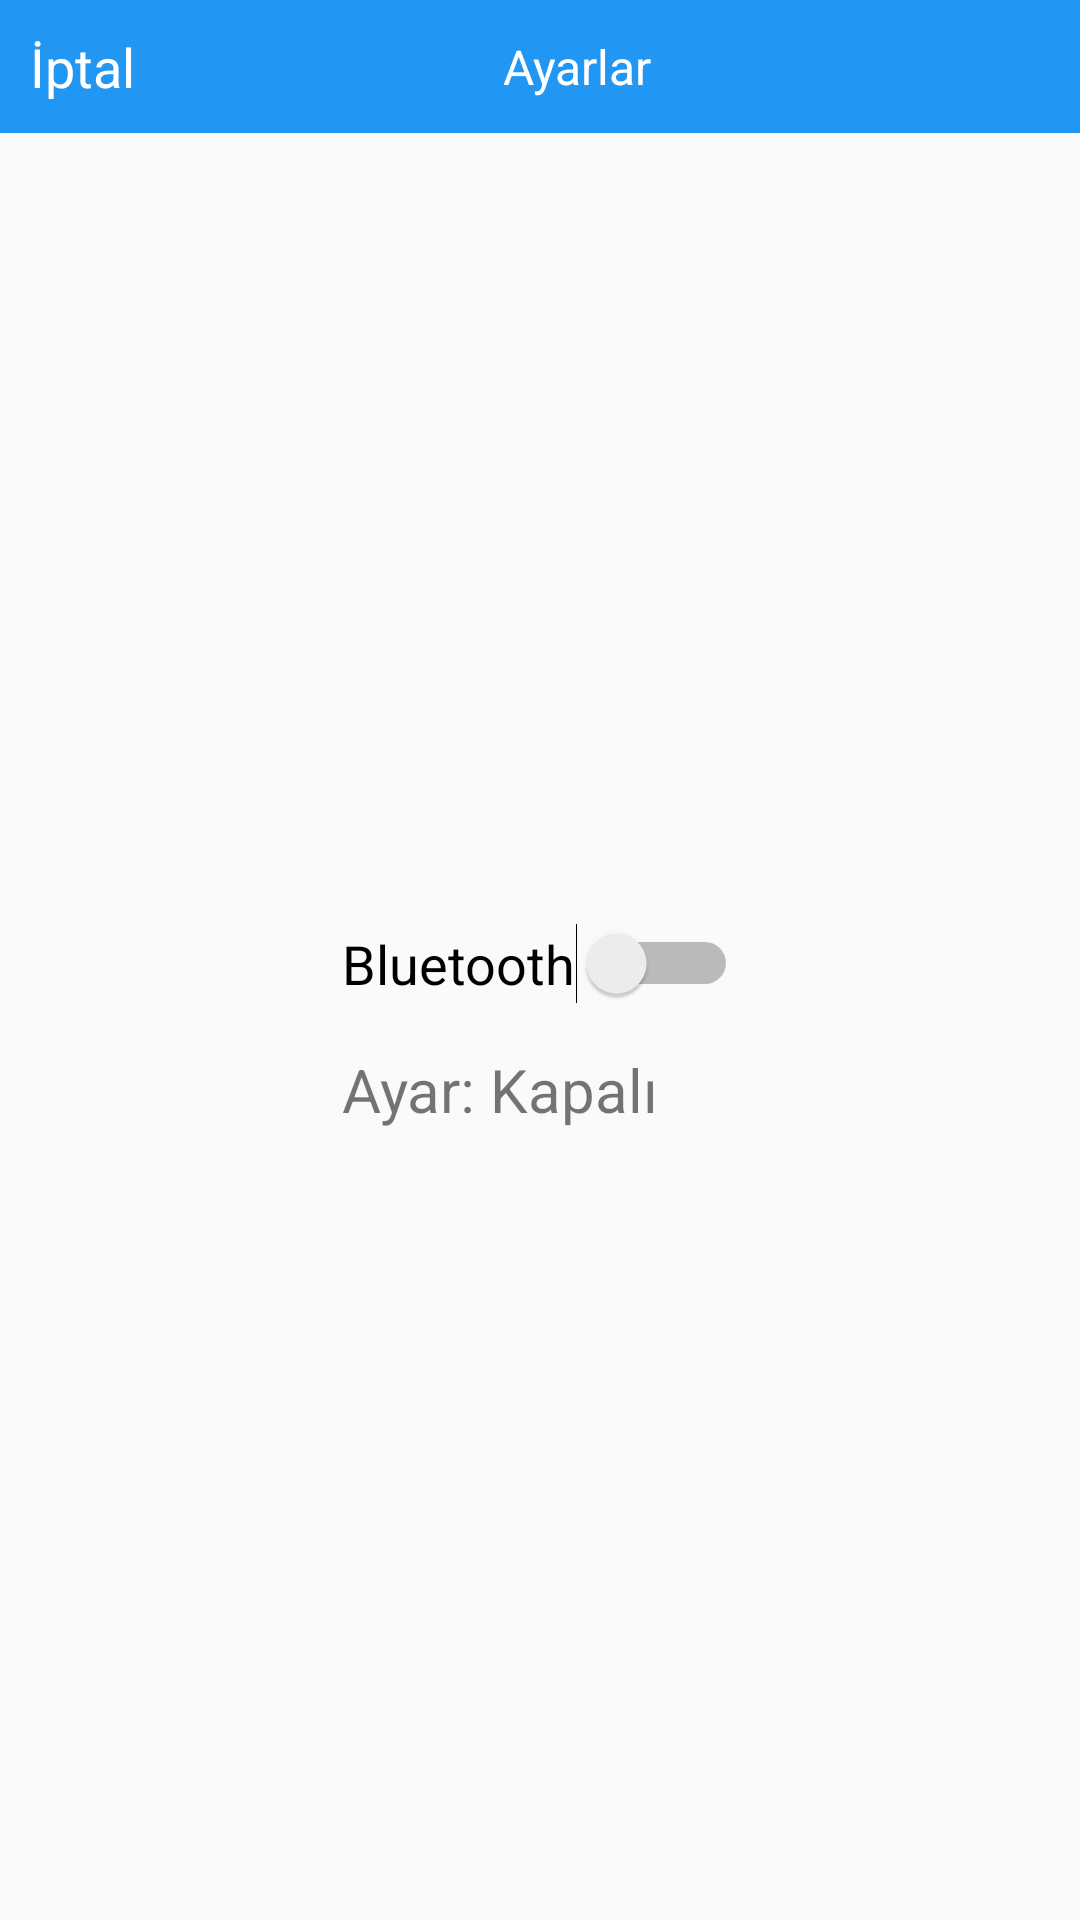

This screen was rendered from an Android layout file. Write that file and the resources it references.
<!-- AndroidManifest.xml: activity theme Theme.AppCompat.Light.NoActionBar -->
<!-- res/layout/activity_settings.xml -->
<?xml version="1.0" encoding="utf-8"?>
<LinearLayout xmlns:android="http://schemas.android.com/apk/res/android"
    xmlns:app="http://schemas.android.com/apk/res-auto"
    xmlns:tools="http://schemas.android.com/tools"
    android:layout_width="match_parent"
    android:layout_height="match_parent"
    android:orientation="vertical"
    tools:context=".SettingsActivity">

    <LinearLayout
        android:layout_width="match_parent"
        android:layout_height="wrap_content"
        android:background="#2196F3"
        android:orientation="horizontal">

        <TableRow
            android:layout_width="wrap_content"
            android:layout_height="match_parent">

            <TextView
                android:id="@+id/textViewAyarlarIptal"
                android:layout_width="wrap_content"
                android:layout_height="wrap_content"
                android:layout_margin="10dp"
                android:gravity="center"
                android:text="İptal"
                android:textColor="#FFFFFF"
                android:textSize="18sp" />
        </TableRow>

        <TableRow
            android:layout_width="match_parent"
            android:layout_height="match_parent"
            android:gravity="center">

            <TextView
                android:id="@+id/textView12"
                android:layout_width="wrap_content"
                android:layout_height="wrap_content"
                android:layout_marginTop="10dp"
                android:layout_marginEnd="30dp"
                android:layout_marginRight="30dp"
                android:layout_marginBottom="10dp"
                android:gravity="center"
                android:text="Ayarlar"
                android:textColor="#FFFFFF"
                android:textSize="16sp" />
        </TableRow>
    </LinearLayout>

    <TableLayout
        android:layout_width="match_parent"
        android:layout_height="match_parent"
        android:gravity="center">

        <TableRow
            android:layout_width="match_parent"
            android:layout_height="match_parent"
            android:gravity="center">

            <Switch
                android:id="@+id/switch1"
                android:layout_width="wrap_content"
                android:layout_height="wrap_content"
                android:text="Bluetooth"
                android:textSize="18sp" />

        </TableRow>

        <TableRow
            android:layout_width="match_parent"
            android:layout_height="match_parent"
            android:layout_marginTop="15dp"
            android:gravity="center">

            <TextView
                android:id="@+id/textViewBluetooth"
                android:layout_width="wrap_content"
                android:layout_height="wrap_content"
                android:text="Ayar: Kapalı"
                android:textSize="20sp" />
        </TableRow>

    </TableLayout>

</LinearLayout>
<!-- resources referenced by this layout -->
<resources>

</resources>
